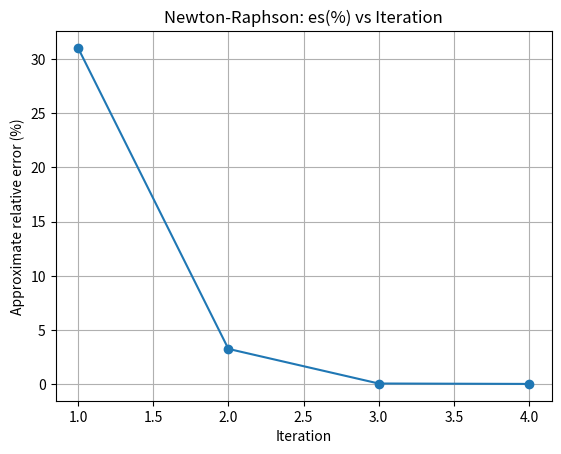

The script that saved this image:
import math
import matplotlib.pyplot as plt
import sympy as sp

def newton_raphson(func, dfunc, x0, tolerance=1e-6, max_iter=100):
   
    print(f"{'Iter':<5}{'xi':>16}{'xi+1':>16}{'f(xi+1)':>16}{'es(%)':>12}")

    es_series = []
    divergence_counter = 0
    xi = x0

    for i in range(1, max_iter + 1):
        f_xi = func(xi)
        df_xi = dfunc(xi)

        if df_xi == 0:
            print("Derivative is zero. Method fails.")
            return None

        
        x_next = xi - f_xi / df_xi
        f_next = func(x_next)

        # compute error
        es = abs((x_next - xi) / x_next) * 100 if x_next != 0 else float("inf")

        print(f"{i:<5}{xi:16.10f}{x_next:16.10f}{f_next:16.10f}\t{es:12.10f}")

        # store error
        es_series.append(es)

        # stopping condition
        if es <= tolerance:
            print("\nConverged successfully.")
            break

        
        if len(es_series) > 1 and es >= es_series[-2]:
            divergence_counter += 1
        else:
            divergence_counter = 0

        if divergence_counter >= 5:
            print("\nMethod is diverging. Exiting early.")
            break

        xi = x_next  

    print("\nFinal Root Approximation:", f"{x_next:.10f}")
    print("Total Iterations Performed:", i)

    
    if es_series:
        plt.figure()
        plt.plot(range(1, 1 + len(es_series)), es_series, marker="o")
        plt.xlabel("Iteration")
        plt.ylabel("Approximate relative error (%)")
        plt.title("Newton-Raphson: es(%) vs Iteration")
        plt.grid(True)
        plt.show()

    return x_next




def f2(x):
    return  ((9.81*x)/15)*(1-math.exp((-15/x)*10))-36

# Derivative of f2(x)
#df2 = differentiate(f2)
 
def df2(m):
    return (9.81/15) * (1 - math.exp(-150/m) - (150/m) * math.exp(-150/m))

   


newton_raphson(f2, df2, x0=40, tolerance=0.001)
